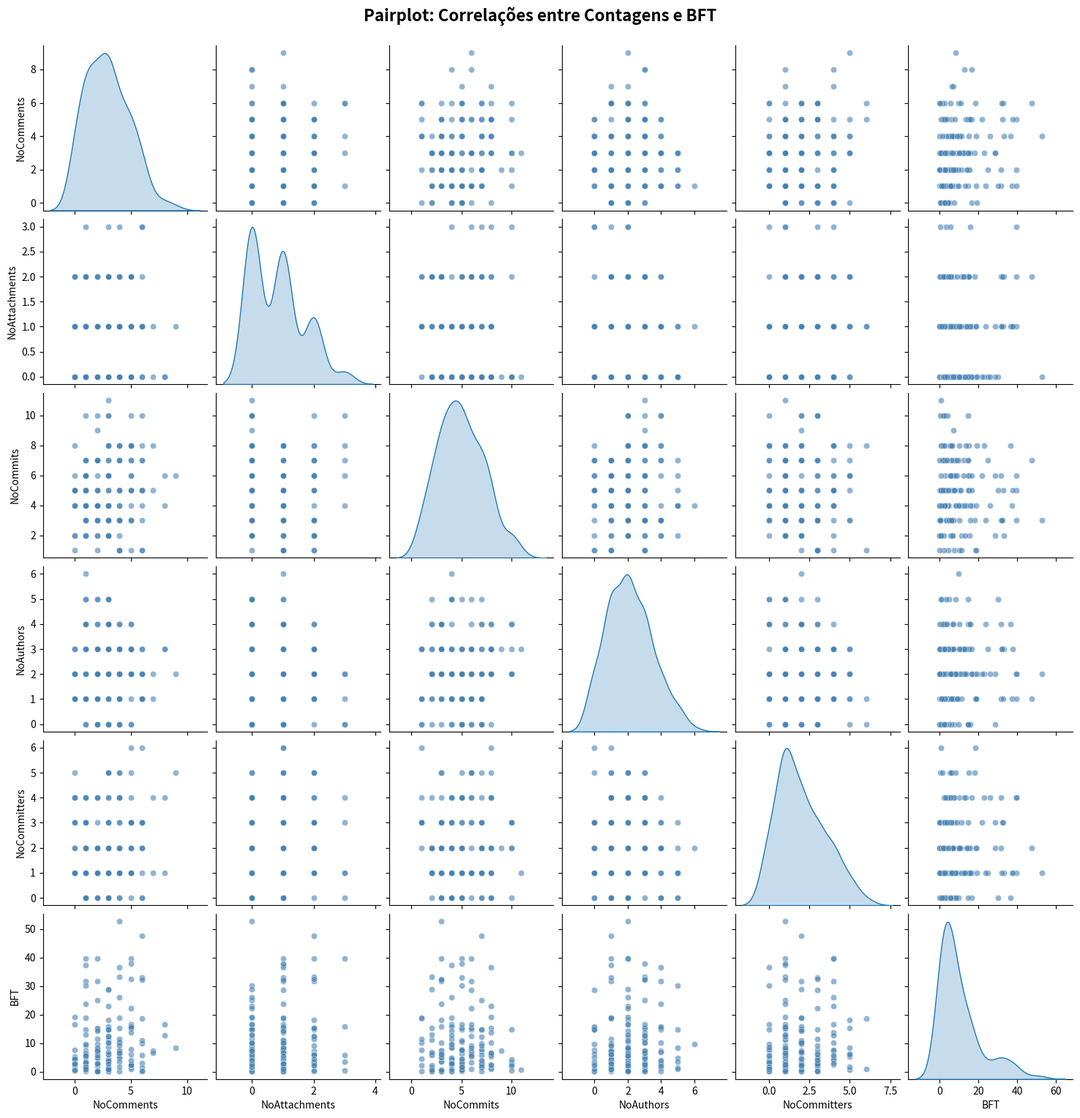

Generate this figure with matplotlib:
import pandas as pd
import numpy as np
import matplotlib.pyplot as plt
import seaborn as sns

np.random.seed(42)
n = 150

df = pd.DataFrame({
    "NoComments":    np.random.poisson(lam=3, size=n),
    "NoAttachments": np.random.poisson(lam=1, size=n),
    "NoCommits":     np.random.poisson(lam=5, size=n),
    "NoAuthors":     np.random.poisson(lam=2, size=n),
    "NoCommitters":  np.random.poisson(lam=2, size=n),
    "BFT":           np.random.exponential(scale=10, size=n)
})

colunas = ["NoComments", "NoAttachments", "NoCommits", "NoAuthors", "NoCommitters", "BFT"]

grafico = sns.pairplot(
    data=df[colunas],
    diag_kind="kde",
    plot_kws={'alpha': 0.6, 'color': 'steelblue'}
)

grafico.figure.suptitle("Pairplot: Correlações entre Contagens e BFT", y=1.02, fontsize=16, fontweight='bold')
plt.show()
